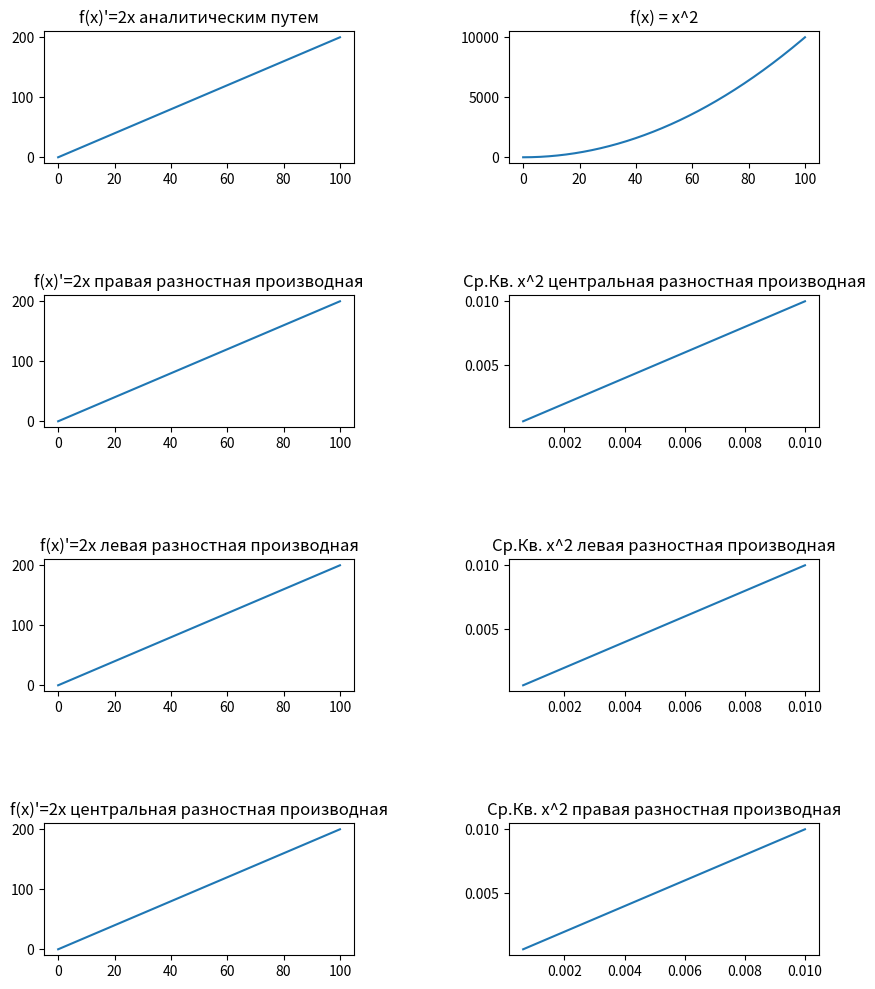
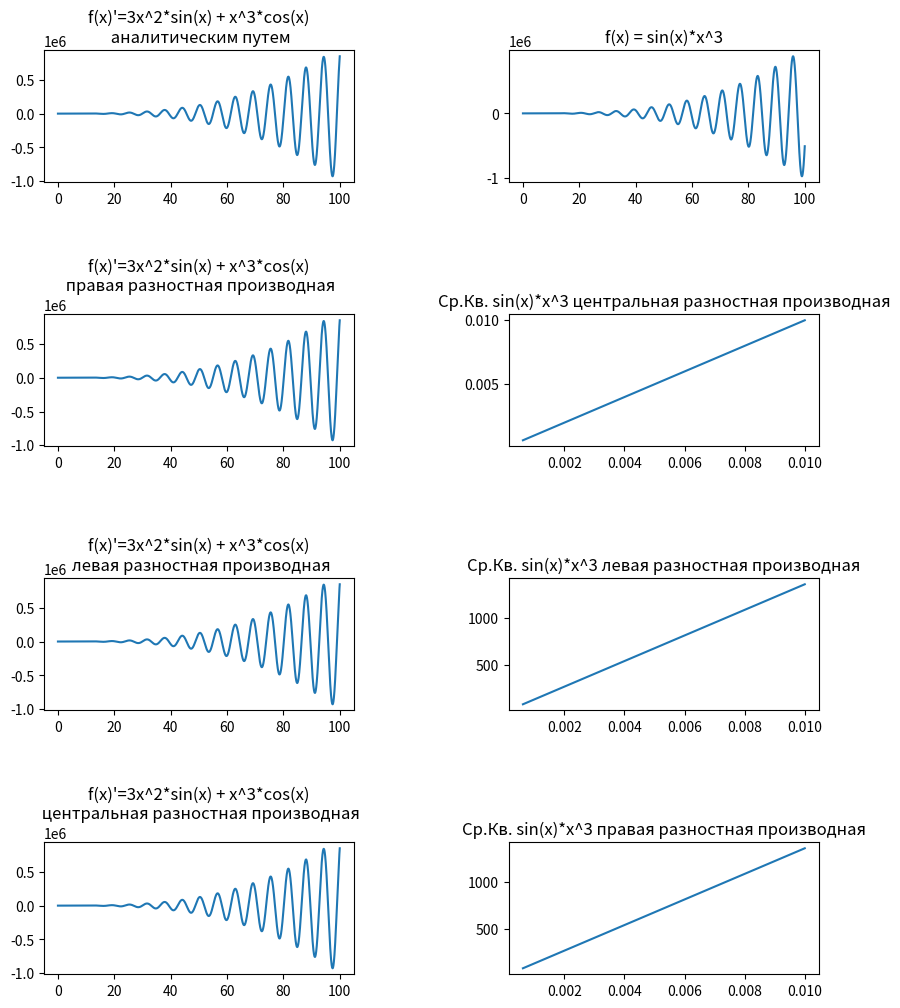
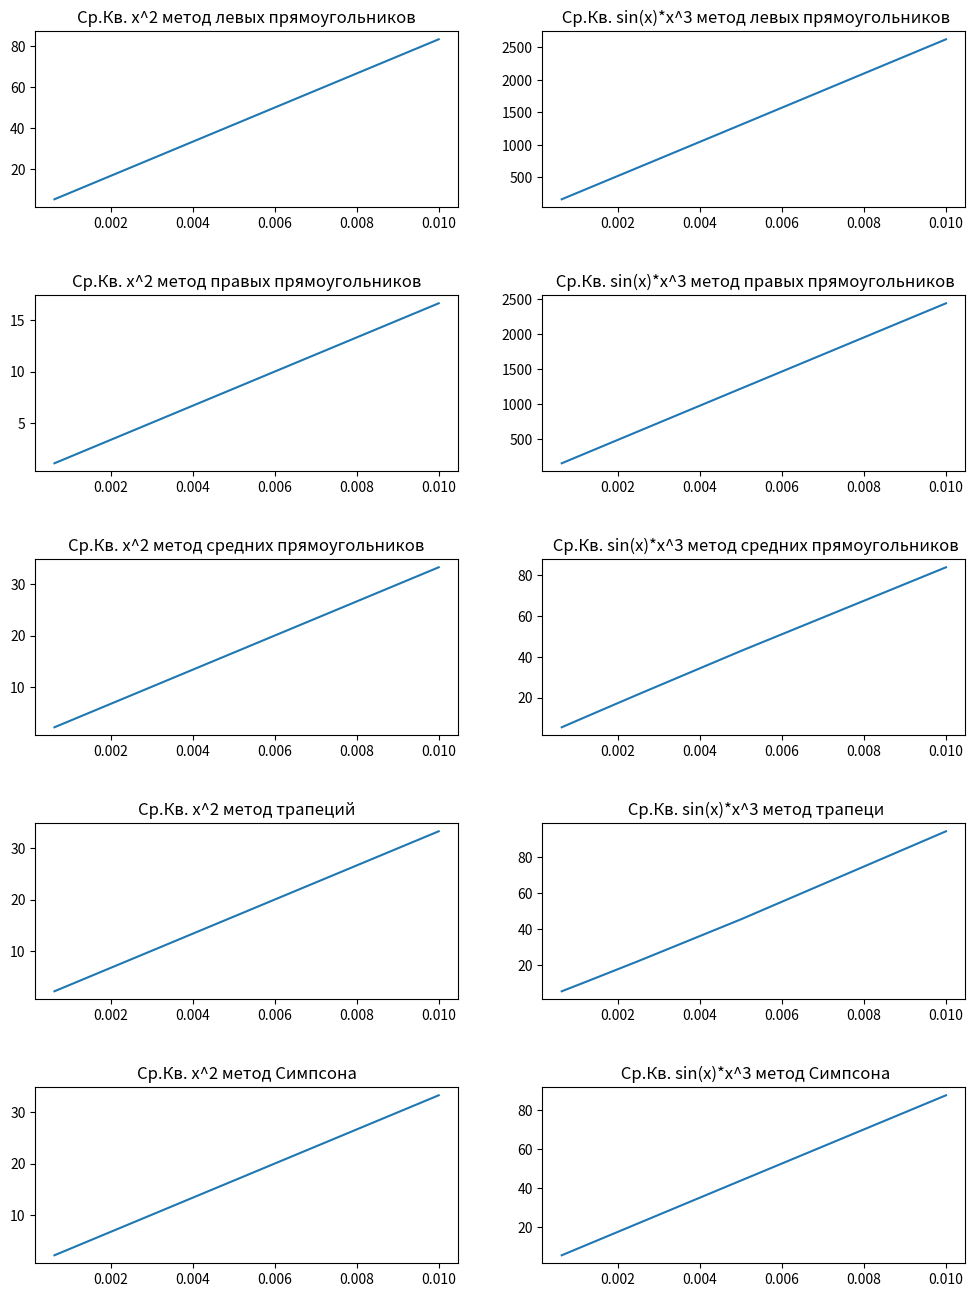

Source code (Python) for these figures, in order:
import numpy as np
import matplotlib.pyplot as plt


def right_hand_derivative(f, x_values, h):
    return [(f(x + h) - f(x)) / h for x in x_values]


def left_hand_derivative(f, x_values, h):
    return [(f(x) - f(x - h)) / h for x in x_values]


def central_difference(f, x_values, h):
    derivatives = []
    # Вычисляем производную в первой точке
    first_derivative = (-3 * f(x_values[0]) + (4 * f(x_values[1])) - f(x_values[2])) / (2 * h)
    derivatives.append(first_derivative)
    # Вычисляем производные в остальных точках
    for i in range(1, len(x_values) - 1):
        x = x_values[i]
        derivative = (f(x) - f(x - h)) / h
        derivatives.append(derivative)
    # Вычисляем производную в последней точке
    last_derivative = (f(x_values[-3]) - (4 * f(x_values[-2])) + (3 * f(x_values[-1]))) / (2 * h)
    derivatives.append(last_derivative)
    return derivatives


def func(x):
    return x ** 2


def func2(x):
    return np.sin(x) * x ** 3


def func_derivative(x):
    return 2 * x


def func2_derivative(x):
    return 3 * x ** 2 * np.sin(x) + x ** 3 * np.cos(x)


def standard_deviation(numerical_values, true_values):
    differences = numerical_values - true_values
    return np.sqrt((differences ** 2).mean())


h = 0.01
a = 0
b = 100
n = round((b - a) / h)
x_line = np.linspace(a, b, n)

func1_integration = (10 ** 6) / 3
func2_integration = 29994 * np.sin(100) - 999400 * np.cos(100)
print("Аналитическое значение первой функции:", func1_integration)
print("Аналитическое значение второй функции:", func2_integration)

h_values = [h / 2 ** i for i in range(5)]
sd_central_func1 = [standard_deviation(central_difference(func, np.linspace(a, b, round((b - a) / h_s)), h_s),
                                       func_derivative(np.linspace(a, b, round((b - a) / h_s)))) for h_s in h_values]
sd_left_func1 = [standard_deviation(left_hand_derivative(func, np.linspace(a, b, round((b - a) / h_s)), h_s),
                                    func_derivative(np.linspace(a, b, round((b - a) / h_s)))) for h_s in h_values]
sd_right_func1 = [standard_deviation(right_hand_derivative(func, np.linspace(a, b, round((b - a) / h_s)), h_s),
                                     func_derivative(np.linspace(a, b, round((b - a) / h_s)))) for h_s in h_values]

fig, axs = plt.subplots(4, 2)
fig.set_figheight(12)
fig.set_figwidth(10)
fig.subplots_adjust(hspace=1)
fig.subplots_adjust(wspace=0.5)

axs[0][0].plot(x_line, func_derivative(x_line))  # аналитически
axs[1][0].plot(x_line, right_hand_derivative(func, x_line, h))  # правая разностная производная
axs[2][0].plot(x_line, left_hand_derivative(func, x_line, h))  # левая разностная производная
axs[3][0].plot(x_line, central_difference(func, x_line, h))  # центральная разностная производная
axs[0][1].plot(x_line, func(x_line))

axs[1][1].plot(h_values, sd_central_func1)  # зависимость ср.кв. центральная производная
axs[2][1].plot(h_values, sd_left_func1)  # зависимость ср.кв. левая производная
axs[3][1].plot(h_values, sd_right_func1)  # зависимость ср.кв. правая производная

axs[0][0].set_title("f(x)'=2x аналитическим путем")
axs[1][0].set_title("f(x)'=2x правая разностная производная")
axs[2][0].set_title("f(x)'=2x левая разностная производная")
axs[3][0].set_title("f(x)'=2x центральная разностная производная")
axs[0][1].set_title("f(x) = x^2")

axs[1][1].set_title("Ср.Кв. x^2 центральная разностная производная")
axs[2][1].set_title("Ср.Кв. x^2 левая разностная производная")
axs[3][1].set_title("Ср.Кв. x^2 правая разностная производная")

plt.show()

sd_central_func2 = [standard_deviation(central_difference(func2, np.linspace(a, b, round((b - a) / h_s)), h_s),
                                       func2_derivative(np.linspace(a, b, round((b - a) / h_s)))) for h_s in h_values]
sd_left_func2 = [standard_deviation(left_hand_derivative(func2, np.linspace(a, b, round((b - a) / h_s)), h_s),
                                    func2_derivative(np.linspace(a, b, round((b - a) / h_s)))) for h_s in h_values]
sd_right_func2 = [standard_deviation(right_hand_derivative(func2, np.linspace(a, b, round((b - a) / h_s)), h_s),
                                     func2_derivative(np.linspace(a, b, round((b - a) / h_s)))) for h_s in h_values]

fig2, axs2 = plt.subplots(4, 2)
fig2.set_figheight(12)
fig2.set_figwidth(10)
fig2.subplots_adjust(hspace=1)
fig2.subplots_adjust(wspace=0.5)

axs2[0][0].plot(x_line, func2_derivative(x_line))  # аналитически
axs2[1][0].plot(x_line, right_hand_derivative(func2, x_line, h))  # правая разностная производная
axs2[2][0].plot(x_line, left_hand_derivative(func2, x_line, h))  # левая разностная производная
axs2[3][0].plot(x_line, central_difference(func2, x_line, h))  # центральная разностная производная
axs2[0][1].plot(x_line, func2(x_line))

axs2[1][1].plot(h_values, sd_central_func1)  # зависимость ср.кв. центральная производная
axs2[2][1].plot(h_values, sd_left_func2)  # зависимость ср.кв. левая производная
axs2[3][1].plot(h_values, sd_right_func2)  # зависимость ср.кв. правая производная

axs2[0][0].set_title("f(x)'=3x^2*sin(x) + x^3*cos(x)\n аналитическим путем")
axs2[1][0].set_title("f(x)'=3x^2*sin(x) + x^3*cos(x)\n правая разностная производная")
axs2[2][0].set_title("f(x)'=3x^2*sin(x) + x^3*cos(x)\n левая разностная производная")
axs2[3][0].set_title("f(x)'=3x^2*sin(x) + x^3*cos(x)\n центральная разностная производная")
axs2[0][1].set_title("f(x) = sin(x)*x^3")

axs2[1][1].set_title("Ср.Кв. sin(x)*x^3 центральная разностная производная")
axs2[2][1].set_title("Ср.Кв. sin(x)*x^3 левая разностная производная")
axs2[3][1].set_title("Ср.Кв. sin(x)*x^3 правая разностная производная")

plt.show()

print("\nЗначения среднеквадратичного отклонения для производных:")
print(standard_deviation(right_hand_derivative(func, x_line, h), func_derivative(x_line)))  # ср. от. правая пр. func
print(standard_deviation(left_hand_derivative(func, x_line, h), func_derivative(x_line)))  # ср. от. левая пр. func
print(standard_deviation(central_difference(func, x_line, h), func_derivative(x_line)))  # ср. от. центральная пр. func
print(
    standard_deviation(right_hand_derivative(func2, x_line, h), func2_derivative(x_line)))  # ср. от. правая  пр. func2
print(standard_deviation(left_hand_derivative(func2, x_line, h), func2_derivative(x_line)))  # ср. от. левая  пр. func2
print(
    standard_deviation(central_difference(func2, x_line, h), func2_derivative(x_line)))  # ср. от. центральная пр. func2


def left_rectangles(f, start, end, step):
    step_num = round((end - start) / step)
    x = np.linspace(start, end, step_num)
    return sum([step * f(xi - step) for xi in x])


def right_rectangles(f, start, end, step):
    n = round((end - start) / step)
    x = np.linspace(start, end, n)
    return sum([step * f(xi) for xi in x])


def middle_rectangles(f, start, end, step):
    n = round((end - start) / step)
    x = np.linspace(start, end, n)
    return sum([step * f(xi - (step / 2)) for xi in x])


def trapezoidal(f, start, end, step):
    n = round((end - start) / step)
    x = np.linspace(start, end, n)
    return sum([(step / 2) * (f(xi) + f(xi - step)) for xi in x])


def simpson(f, start, end, step):
    n = round((end - start) / step)
    x = np.linspace(start, end, n)
    return sum([(step / 6) * (f(xi) + 4 * f(xi - step / 2) + f(xi - step)) for xi in x])


print("\nЗначения производных через методы для первой функции:")
print("Метод левых прямоугольников:", left_rectangles(func, a, b, h))
print("Метод правых прямоугольников:", right_rectangles(func, a, b, h))
print("Метод средних прямоугольников:", middle_rectangles(func, a, b, h))
print("Формула трапеций:", trapezoidal(func, a, b, h))
print("Формула Симпсона", simpson(func, a, b, h))

print("\nЗначения производных через методы для второй функции:")
print("Метод левых прямоугольников:", left_rectangles(func2, a, b, h))
print("Метод правых прямоугольников:", right_rectangles(func2, a, b, h))
print("Метод средних прямоугольников:", middle_rectangles(func2, a, b, h))
print("Формула трапеций:", trapezoidal(func2, a, b, h))
print("Формула Симпсона", simpson(func2, a, b, h))

sd_left_func = [standard_deviation(left_rectangles(func, a, b, h_step), func1_integration) for h_step in h_values]
sd_right_func = [standard_deviation(right_rectangles(func, a, b, h_step), func1_integration) for h_step in h_values]
sd_middle_func = [standard_deviation(middle_rectangles(func, a, b, h_step), func1_integration) for h_step in h_values]
sd_trapezoid_func = [standard_deviation(trapezoidal(func, a, b, h_step), func1_integration) for h_step in h_values]
sd_simpson_func = [standard_deviation(simpson(func, a, b, h_step), func1_integration) for h_step in h_values]

sd_left_func2 = [standard_deviation(left_rectangles(func2, a, b, h_step), func2_integration) for h_step in h_values]
sd_right_func2 = [standard_deviation(right_rectangles(func2, a, b, h_step), func2_integration) for h_step in h_values]
sd_middle_func2 = [standard_deviation(middle_rectangles(func2, a, b, h_step), func2_integration) for h_step in h_values]
sd_trapezoid_func2 = [standard_deviation(trapezoidal(func2, a, b, h_step), func2_integration) for h_step in h_values]
sd_simpson_func2 = [standard_deviation(simpson(func2, a, b, h_step), func2_integration) for h_step in h_values]

fig, axs = plt.subplots(5, 2)
fig.set_figheight(16)
fig.set_figwidth(12)
fig.subplots_adjust(hspace=0.5)

axs[0][0].plot(h_values, sd_left_func)
axs[1][0].plot(h_values, sd_right_func)
axs[2][0].plot(h_values, sd_middle_func)
axs[3][0].plot(h_values, sd_trapezoid_func)
axs[4][0].plot(h_values, sd_simpson_func)

axs[0][0].set_title("Ср.Кв. x^2 метод левых прямоугольников")
axs[1][0].set_title("Ср.Кв. x^2 метод правых прямоугольников")
axs[2][0].set_title("Ср.Кв. x^2 метод средних прямоугольников")
axs[3][0].set_title("Ср.Кв. x^2 метод трапеций")
axs[4][0].set_title("Ср.Кв. x^2 метод Симпсона")

axs[0][1].plot(h_values, sd_left_func2)
axs[1][1].plot(h_values, sd_right_func2)
axs[2][1].plot(h_values, sd_middle_func2)
axs[3][1].plot(h_values, sd_trapezoid_func2)
axs[4][1].plot(h_values, sd_simpson_func2)

axs[1][1].set_title(" Ср.Кв. sin(x)*x^3 метод правых прямоугольников")
axs[0][1].set_title(" Ср.Кв. sin(x)*x^3 метод левых прямоугольников")
axs[2][1].set_title(" Ср.Кв. sin(x)*x^3 метод средних прямоугольников")
axs[3][1].set_title(" Ср.Кв. sin(x)*x^3 метод трапеци")
axs[4][1].set_title(" Ср.Кв. sin(x)*x^3 метод Симпсона")

plt.show()
